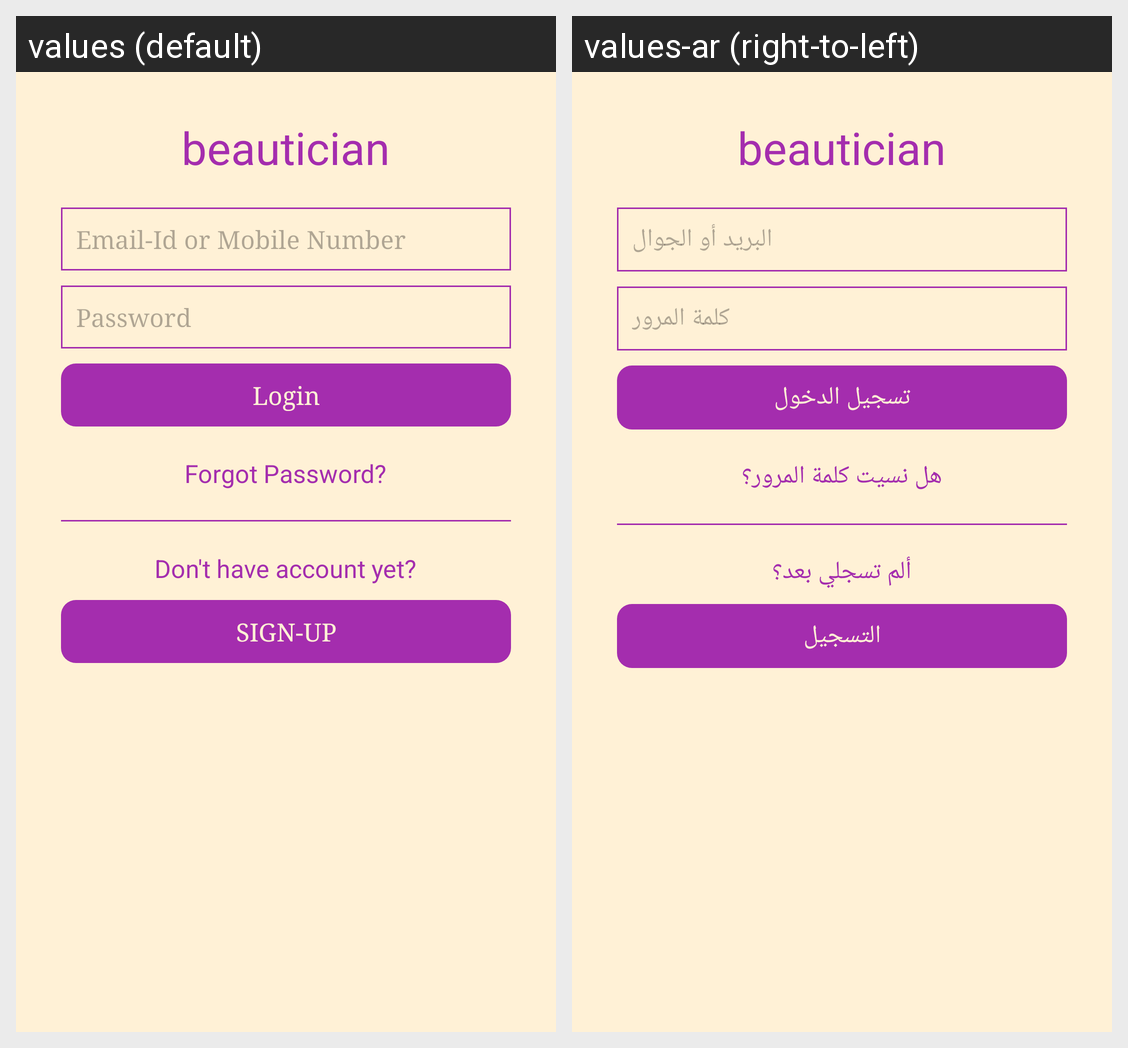

This grid shows one Android layout under two languages. Give, for every string resource on the screen, its name, the default text and each shown locale's text.
Android screen res/layout/activity_login.xml rendered under 2 locales, left to right: values (default), values-ar (right-to-left). Device: Nexus 5 (rendered at 1080×1920; each locale shown at half size, 540×960, under a caption strip naming it); theme AppTheme.
Strings drawn on this screen, with the default value and each locale's value (text and hints the layout hard-codes, and strings that could not be matched under every locale, appear in the picture but are not listed):

app_name
  values: beautician
  values-ar: beautician

hint_email_mobile
  values: Email-Id or Mobile Number
  values-ar: البريد أو الجوال

hint_password
  values: Password
  values-ar: كلمة المرور

lbl_login
  values: Login
  values-ar: تسجيل الدخول

lbl_forgot_password_with_q
  values: Forgot Password?
  values-ar: هل نسيت كلمة المرور؟

lbl_dont_account
  values: Don't have account yet?
  values-ar: ألم تسجلي بعد؟

lbl_signup
  values: SIGN-UP
  values-ar: التسجيل
